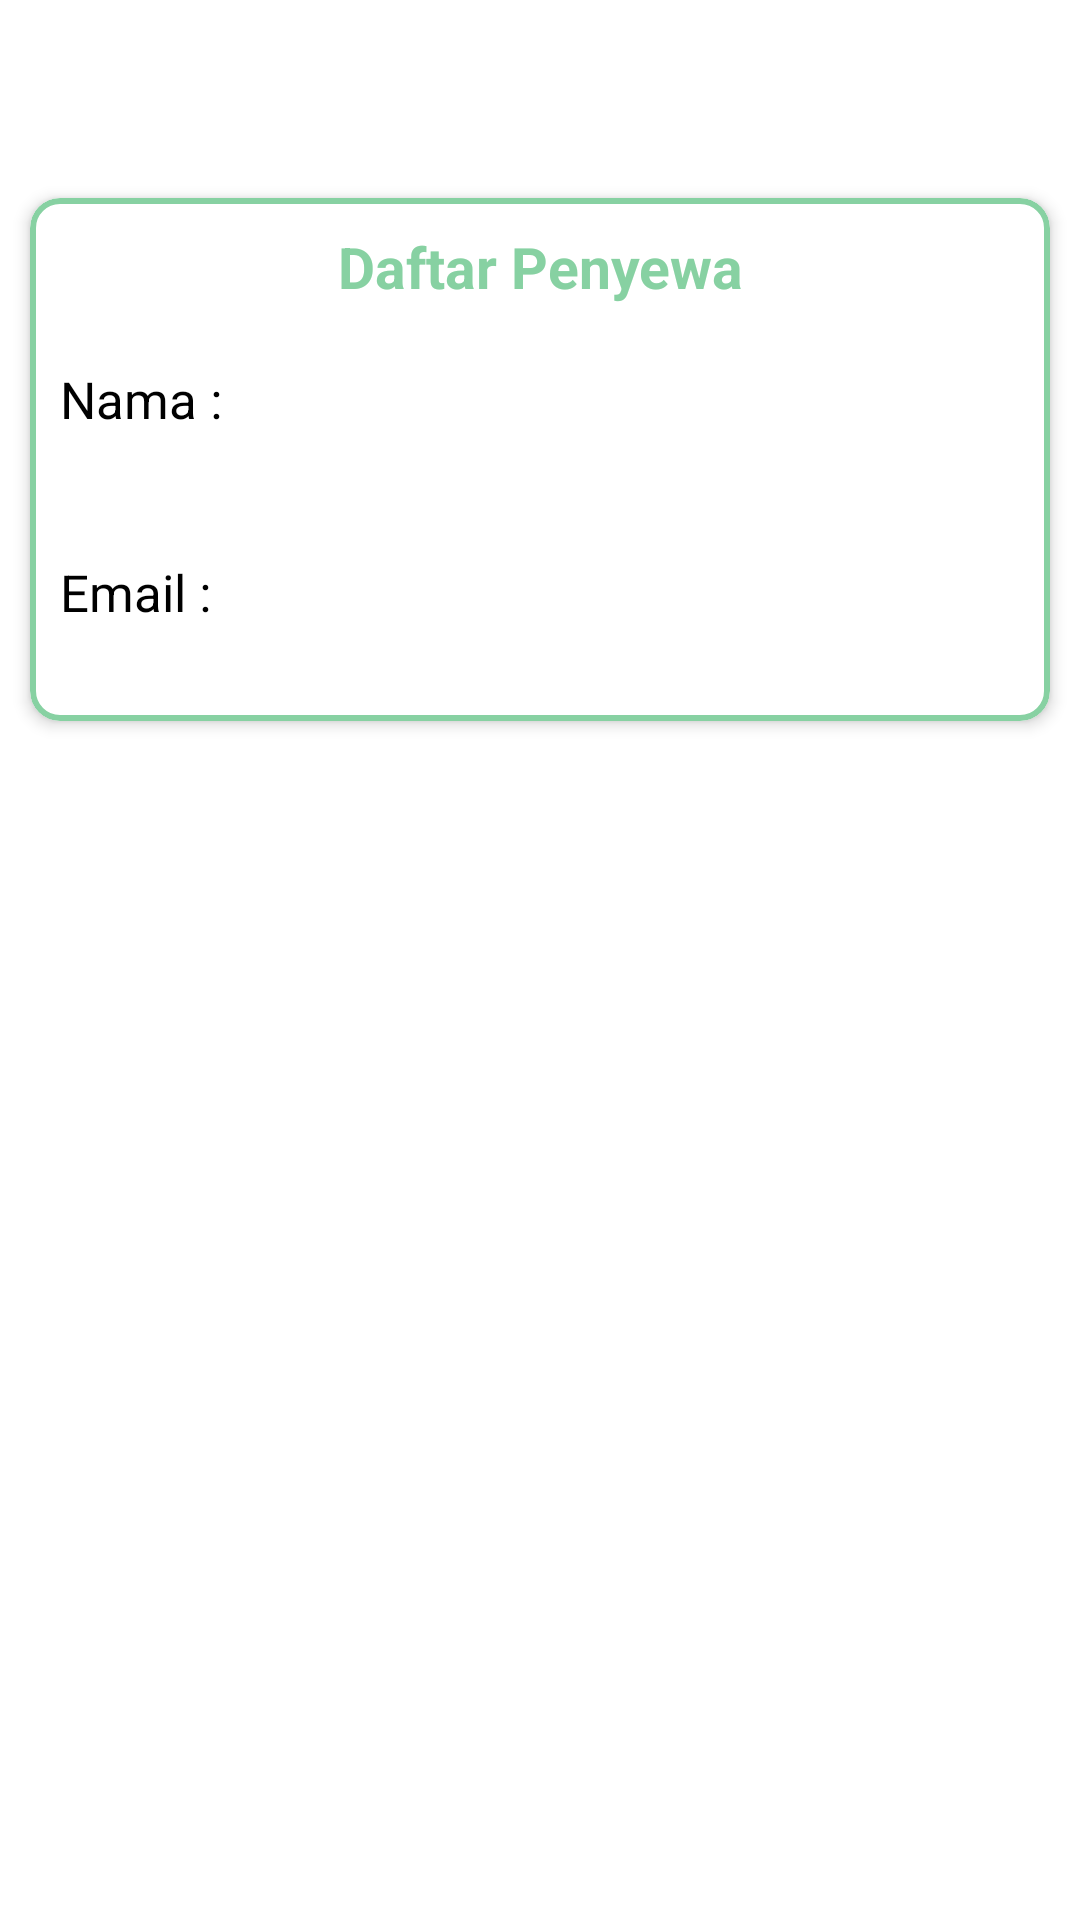

The Android layout XML behind this screen, and the referenced resources:
<!-- AndroidManifest.xml: application theme Theme.FINALUASPAM -->
<!-- res/layout/activity_profile.xml -->
<?xml version="1.0" encoding="utf-8"?>
<RelativeLayout xmlns:android="http://schemas.android.com/apk/res/android"
    xmlns:app="http://schemas.android.com/apk/res-auto"
    android:layout_width="match_parent"
    android:layout_height="match_parent"
    android:background="@color/white">

    <androidx.appcompat.widget.Toolbar
        android:id="@+id/tbProfile"
        android:layout_width="match_parent"
        android:layout_height="?attr/actionBarSize"
        android:background="@drawable/bg_home_wave"
        android:theme="@style/ThemeOverlay.AppCompat.Dark.ActionBar" />

    <ScrollView
        android:layout_width="match_parent"
        android:layout_height="match_parent"
        android:layout_below="@+id/tbProfile">

        <LinearLayout
            android:layout_width="match_parent"
            android:layout_height="wrap_content"
            android:orientation="vertical">

            <com.google.android.material.card.MaterialCardView
                android:layout_width="match_parent"
                android:layout_height="wrap_content"
                android:layout_margin="10dp"
                app:cardCornerRadius="10dp"
                app:cardElevation="3dp"
                app:strokeColor="@color/colorPrimary"
                app:strokeWidth="2dp">

                <RelativeLayout
                    android:layout_width="wrap_content"
                    android:layout_height="wrap_content"
                    android:layout_margin="10dp">

                    <TextView
                        android:id="@+id/idSewa"
                        android:layout_width="match_parent"
                        android:layout_height="wrap_content"
                        android:gravity="center"
                        android:text="Daftar Penyewa"
                        android:textColor="@color/colorPrimary"
                        android:textSize="19sp"
                        android:textStyle="bold" />

                    <TextView
                        android:id="@+id/txtName"
                        android:layout_width="wrap_content"
                        android:layout_height="wrap_content"
                        android:layout_below="@+id/idSewa"
                        android:layout_marginTop="20dp"
                        android:text="Nama :"
                        android:textColor="@android:color/black"
                        android:textSize="17sp" />

                    <TextView
                        android:id="@+id/lblName"
                        android:layout_width="wrap_content"
                        android:layout_height="wrap_content"
                        android:layout_below="@+id/txtName"
                        android:text=""
                        android:textSize="16sp" />

                    <TextView
                        android:id="@+id/txtEmail"
                        android:layout_width="wrap_content"
                        android:layout_height="wrap_content"
                        android:layout_below="@+id/lblName"
                        android:layout_marginTop="20dp"
                        android:text="Email :"
                        android:textColor="@android:color/black"
                        android:textSize="17sp" />

                    <TextView
                        android:id="@+id/lblEmail"
                        android:layout_width="wrap_content"
                        android:layout_height="wrap_content"
                        android:layout_below="@+id/txtEmail"
                        android:text=""
                        android:textSize="16sp" />

                </RelativeLayout>

            </com.google.android.material.card.MaterialCardView>

        </LinearLayout>

    </ScrollView>

</RelativeLayout>
<!-- resources referenced by this layout -->
<resources>
  <color name="colorPrimary">#87D1A2</color>
  <color name="white">#FFFFFFFF</color>
  <style name="Theme.FINALUASPAM" parent="Theme.MaterialComponents.DayNight.DarkActionBar">
          
          <item name="colorPrimary">@color/purple_500</item>
          <item name="colorPrimaryVariant">@color/purple_700</item>
          <item name="colorOnPrimary">@color/white</item>
          
          <item name="colorSecondary">@color/teal_200</item>
          <item name="colorSecondaryVariant">@color/teal_700</item>
          <item name="colorOnSecondary">@color/black</item>
          
          <item name="android:statusBarColor" tools:targetApi="l">?attr/colorPrimaryVariant</item>
          
      </style>
  <color name="purple_500">#FF6200EE</color>
  <color name="purple_700">#FF3700B3</color>
  <color name="teal_200">#FF03DAC5</color>
  <color name="teal_700">#FF018786</color>
  <color name="black">#FF000000</color>
</resources>
